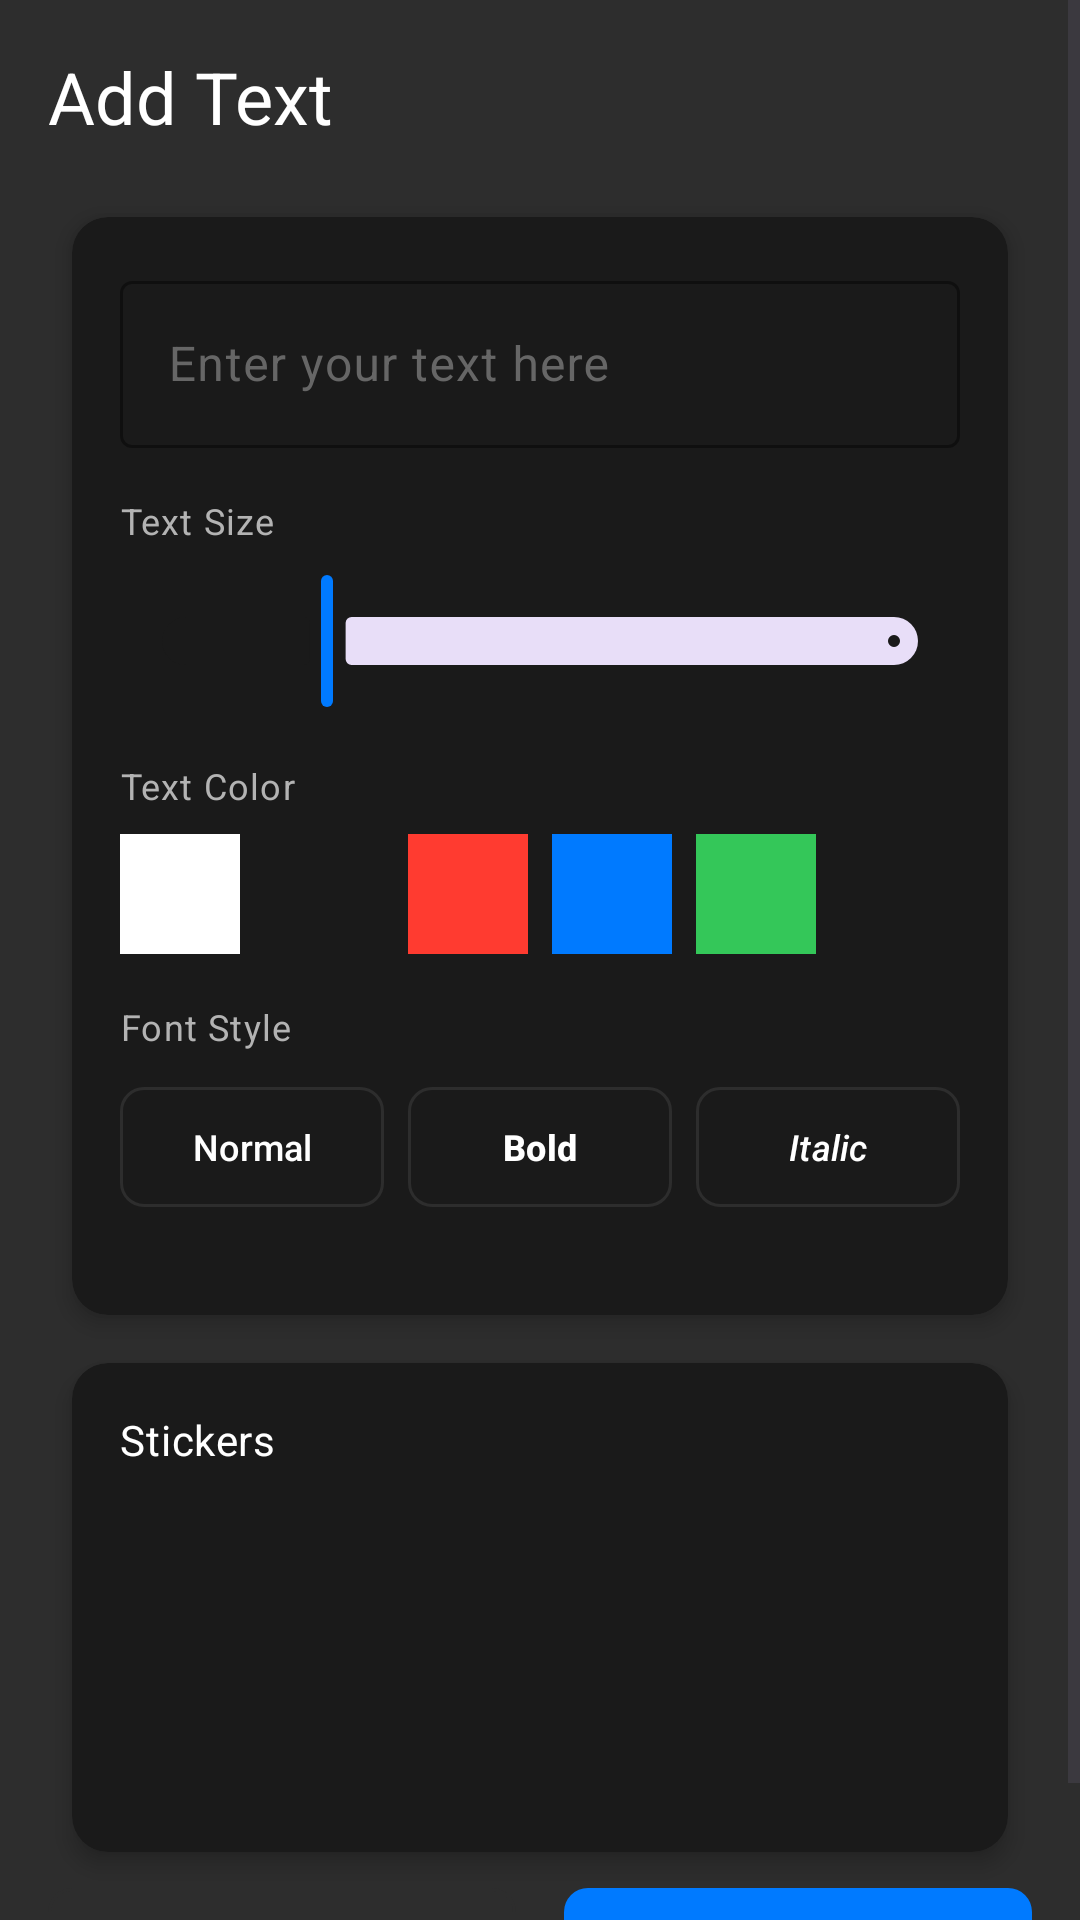

Here is an Android app screen rendered from its layout file. Give the layout XML and the strings, colors and styles it references.
<!-- AndroidManifest.xml: application theme Theme.FocusLock -->
<!-- res/layout/panel_text_stickers.xml -->
<?xml version="1.0" encoding="utf-8"?>
<ScrollView xmlns:android="http://schemas.android.com/apk/res/android"
    xmlns:app="http://schemas.android.com/apk/res-auto"
    android:layout_width="match_parent"
    android:layout_height="match_parent"
    android:fillViewport="true">

    <LinearLayout
        android:layout_width="match_parent"
        android:layout_height="wrap_content"
        android:orientation="vertical"
        android:padding="16dp"
        style="@style/PanelBackground">

        <TextView
            android:layout_width="wrap_content"
            android:layout_height="wrap_content"
            android:layout_marginBottom="16dp"
            android:text="@string/add_text"
            style="@style/TextHeading" />

        
        <com.google.android.material.card.MaterialCardView
            android:layout_width="match_parent"
            android:layout_height="wrap_content"
            android:layout_marginBottom="16dp"
            style="@style/CardStyle">

            <LinearLayout
                android:layout_width="match_parent"
                android:layout_height="wrap_content"
                android:orientation="vertical"
                android:padding="16dp">

                <com.google.android.material.textfield.TextInputLayout
                    android:layout_width="match_parent"
                    android:layout_height="wrap_content"
                    android:layout_marginBottom="16dp"
                    android:hint="@string/enter_text"
                    style="@style/TextInputStyle">

                    <com.google.android.material.textfield.TextInputEditText
                        android:id="@+id/textInput"
                        android:layout_width="match_parent"
                        android:layout_height="wrap_content"
                        android:maxLines="3"
                        android:textColor="@color/text_primary" />

                </com.google.android.material.textfield.TextInputLayout>

                
                <TextView
                    android:layout_width="wrap_content"
                    android:layout_height="wrap_content"
                    android:layout_marginBottom="8dp"
                    android:text="@string/text_size"
                    style="@style/TextSecondary" />

                <com.google.android.material.slider.Slider
                    android:id="@+id/textSizeSlider"
                    android:layout_width="match_parent"
                    android:layout_height="wrap_content"
                    android:layout_marginBottom="16dp"
                    android:valueFrom="12"
                    android:valueTo="72"
                    android:value="24"
                    style="@style/SliderStyle" />

                
                <TextView
                    android:layout_width="wrap_content"
                    android:layout_height="wrap_content"
                    android:layout_marginBottom="8dp"
                    android:text="@string/text_color"
                    style="@style/TextSecondary" />

                <LinearLayout
                    android:layout_width="match_parent"
                    android:layout_height="wrap_content"
                    android:layout_marginBottom="16dp"
                    android:orientation="horizontal">

                    <View
                        android:id="@+id/colorWhite"
                        android:layout_width="40dp"
                        android:layout_height="40dp"
                        android:layout_marginEnd="8dp"
                        android:background="@color/secondary"
                        android:clickable="true"
                        android:focusable="true" />

                    <View
                        android:id="@+id/colorBlack"
                        android:layout_width="40dp"
                        android:layout_height="40dp"
                        android:layout_marginEnd="8dp"
                        android:background="@color/primary"
                        android:clickable="true"
                        android:focusable="true" />

                    <View
                        android:id="@+id/colorRed"
                        android:layout_width="40dp"
                        android:layout_height="40dp"
                        android:layout_marginEnd="8dp"
                        android:background="@color/error"
                        android:clickable="true"
                        android:focusable="true" />

                    <View
                        android:id="@+id/colorBlue"
                        android:layout_width="40dp"
                        android:layout_height="40dp"
                        android:layout_marginEnd="8dp"
                        android:background="@color/accent"
                        android:clickable="true"
                        android:focusable="true" />

                    <View
                        android:id="@+id/colorGreen"
                        android:layout_width="40dp"
                        android:layout_height="40dp"
                        android:background="@color/success"
                        android:clickable="true"
                        android:focusable="true" />

                </LinearLayout>

                
                <TextView
                    android:layout_width="wrap_content"
                    android:layout_height="wrap_content"
                    android:layout_marginBottom="8dp"
                    android:text="@string/font_style"
                    style="@style/TextSecondary" />

                <HorizontalScrollView
                    android:layout_width="match_parent"
                    android:layout_height="wrap_content"
                    android:layout_marginBottom="16dp"
                    android:scrollbars="none">

                    <LinearLayout
                        android:layout_width="wrap_content"
                        android:layout_height="wrap_content"
                        android:orientation="horizontal">

                        <com.google.android.material.button.MaterialButton
                            android:id="@+id/fontNormal"
                            style="@style/ButtonSecondary"
                            android:layout_width="wrap_content"
                            android:layout_height="wrap_content"
                            android:layout_marginEnd="8dp"
                            android:text="Normal"
                            android:textSize="12sp" />

                        <com.google.android.material.button.MaterialButton
                            android:id="@+id/fontBold"
                            style="@style/ButtonSecondary"
                            android:layout_width="wrap_content"
                            android:layout_height="wrap_content"
                            android:layout_marginEnd="8dp"
                            android:text="Bold"
                            android:textSize="12sp"
                            android:textStyle="bold" />

                        <com.google.android.material.button.MaterialButton
                            android:id="@+id/fontItalic"
                            style="@style/ButtonSecondary"
                            android:layout_width="wrap_content"
                            android:layout_height="wrap_content"
                            android:text="Italic"
                            android:textSize="12sp"
                            android:textStyle="italic" />

                    </LinearLayout>

                </HorizontalScrollView>

            </LinearLayout>

        </com.google.android.material.card.MaterialCardView>

        
        <com.google.android.material.card.MaterialCardView
            android:layout_width="match_parent"
            android:layout_height="wrap_content"
            android:layout_marginBottom="16dp"
            style="@style/CardStyle">

            <LinearLayout
                android:layout_width="match_parent"
                android:layout_height="wrap_content"
                android:orientation="vertical"
                android:padding="16dp">

                <TextView
                    android:layout_width="wrap_content"
                    android:layout_height="wrap_content"
                    android:layout_marginBottom="12dp"
                    android:text="@string/add_stickers"
                    style="@style/TextBody" />

                <androidx.recyclerview.widget.RecyclerView
                    android:id="@+id/stickersRecyclerView"
                    android:layout_width="match_parent"
                    android:layout_height="100dp"
                    android:orientation="horizontal" />

            </LinearLayout>

        </com.google.android.material.card.MaterialCardView>

        
        <LinearLayout
            android:layout_width="match_parent"
            android:layout_height="wrap_content"
            android:orientation="horizontal">

            <com.google.android.material.button.MaterialButton
                android:id="@+id/btnPreviewText"
                style="@style/ButtonSecondary"
                android:layout_width="0dp"
                android:layout_height="wrap_content"
                android:layout_marginEnd="8dp"
                android:layout_weight="1"
                android:text="@string/preview" />

            <com.google.android.material.button.MaterialButton
                android:id="@+id/btnApplyText"
                style="@style/ButtonPrimary"
                android:layout_width="0dp"
                android:layout_height="wrap_content"
                android:layout_marginStart="8dp"
                android:layout_weight="1"
                android:text="@string/apply" />

        </LinearLayout>

    </LinearLayout>

</ScrollView>
<!-- resources referenced by this layout -->
<resources>
  <color name="accent">#007AFF</color>
  <color name="error">#FF3B30</color>
  <color name="primary">#1A1A1A</color>
  <color name="secondary">#FFFFFF</color>
  <color name="success">#34C759</color>
  <color name="text_primary">#FFFFFF</color>
  <string name="add_stickers">Stickers</string>
  <string name="add_text">Add Text</string>
  <string name="apply">Apply</string>
  <string name="enter_text">Enter your text here</string>
  <string name="font_style">Font Style</string>
  <string name="preview">Preview</string>
  <string name="text_color">Text Color</string>
  <string name="text_size">Text Size</string>
  <style name="ButtonPrimary" parent="Widget.Material3.Button">
          <item name="backgroundTint">@color/button_primary</item>
          <item name="android:textColor">@color/text_primary</item>
          <item name="cornerRadius">8dp</item>
          <item name="android:textSize">14sp</item>
          <item name="android:fontFamily">sans-serif-medium</item>
      </style>
  <style name="ButtonSecondary" parent="Widget.Material3.Button.OutlinedButton">
          <item name="strokeColor">@color/button_secondary</item>
          <item name="android:textColor">@color/text_primary</item>
          <item name="cornerRadius">8dp</item>
          <item name="android:textSize">14sp</item>
          <item name="android:fontFamily">sans-serif-medium</item>
      </style>
  <style name="CardStyle" parent="Widget.Material3.CardView.Elevated">
          <item name="cardBackgroundColor">@color/surface</item>
          <item name="cardCornerRadius">12dp</item>
          <item name="cardElevation">4dp</item>
          <item name="android:layout_margin">8dp</item>
      </style>
  <style name="PanelBackground">
          <item name="android:background">@color/surface_variant</item>
          <item name="android:padding">16dp</item>
      </style>
  <style name="SliderStyle" parent="Widget.Material3.Slider">
          <item name="activeTrackColor">@color/accent</item>
          <item name="inactiveTrackColor">@color/progress_background</item>
          <item name="thumbColor">@color/accent</item>
      </style>
  <style name="TextBody" parent="TextAppearance.Material3.BodyMedium">
          <item name="android:textColor">@color/text_primary</item>
          <item name="android:fontFamily">sans-serif</item>
      </style>
  <style name="TextHeading" parent="TextAppearance.Material3.HeadlineSmall">
          <item name="android:textColor">@color/text_primary</item>
          <item name="android:fontFamily">sans-serif-medium</item>
      </style>
  <style name="TextInputStyle" parent="Widget.Material3.TextInputLayout.OutlinedBox">
          <item name="boxStrokeColor">@color/accent</item>
          <item name="android:textColorHint">@color/text_hint</item>
          <item name="hintTextColor">@color/text_hint</item>
      </style>
  <style name="TextSecondary" parent="TextAppearance.Material3.BodySmall">
          <item name="android:textColor">@color/text_secondary</item>
          <item name="android:fontFamily">sans-serif</item>
      </style>
  <color name="button_primary">#007AFF</color>
  <color name="button_secondary">#2D2D2D</color>
  <color name="surface">#1A1A1A</color>
  <color name="surface_variant">#2D2D2D</color>
  <color name="progress_background">#2D2D2D</color>
  <color name="text_hint">#666666</color>
  <color name="text_secondary">#B3B3B3</color>
  <color name="primary_dark">#000000</color>
  <color name="accent_dark">#0056CC</color>
  <color name="background">#000000</color>
</resources>
